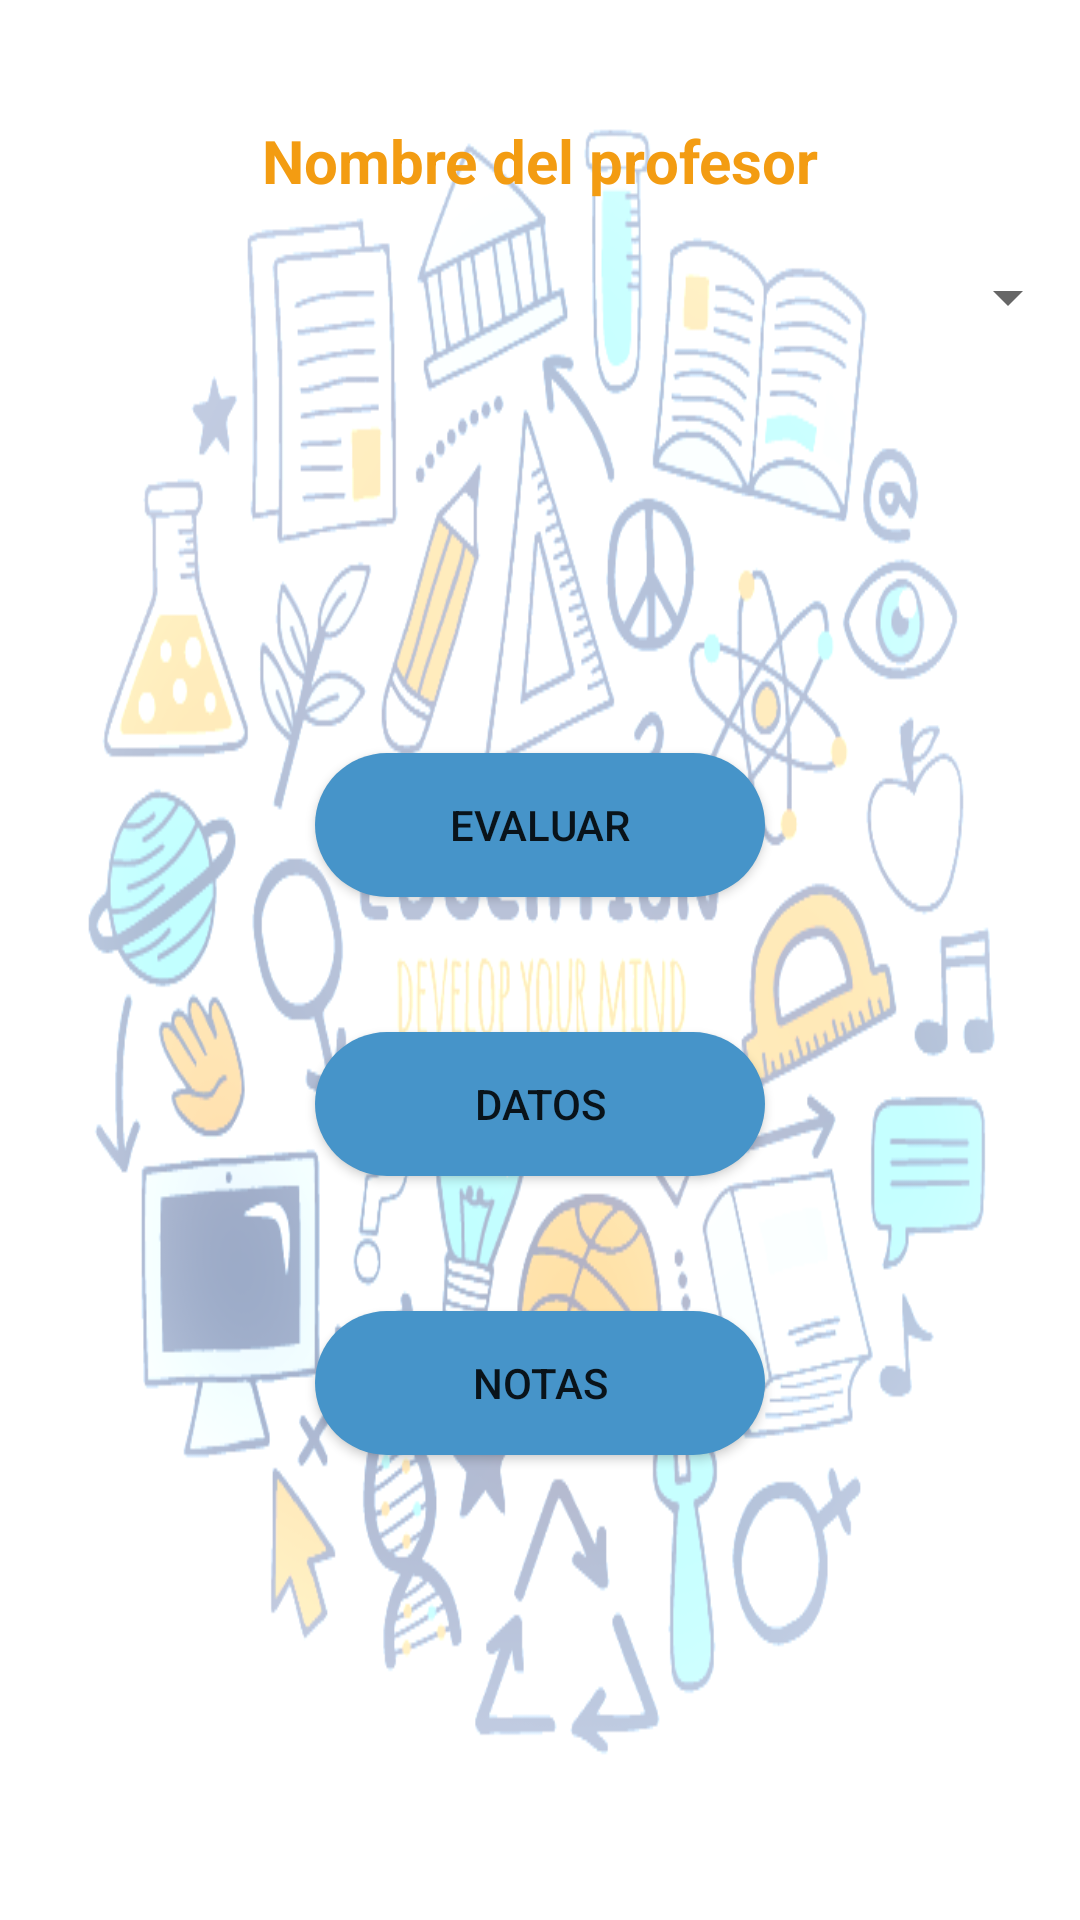

Write the Android layout XML for this screen, with the resource values it uses.
<!-- AndroidManifest.xml: application theme Theme.ArquitecturaAndroid -->
<!-- res/layout/activity_menu_principal.xml -->
<?xml version="1.0" encoding="utf-8"?>
<androidx.constraintlayout.widget.ConstraintLayout xmlns:android="http://schemas.android.com/apk/res/android"
    xmlns:app="http://schemas.android.com/apk/res-auto"
    xmlns:tools="http://schemas.android.com/tools"
    android:layout_width="match_parent"
    android:layout_height="match_parent"
    tools:context=".controllers.MenuPrincipal"
    android:background="@drawable/fondoescolar">


    <TextView
        android:id="@+id/nombreProfe"
        android:layout_width="wrap_content"
        android:layout_height="wrap_content"
        android:text="Nombre del profesor"
        android:textColor="#F39C12"
        android:textStyle="bold"
        android:textSize="60px"
        app:layout_constraintLeft_toLeftOf="parent"
        app:layout_constraintRight_toRightOf="parent"
        app:layout_constraintTop_toTopOf="parent"
        android:layout_marginTop="40dp"/>

    <Spinner
        android:id="@+id/alumnos"
        android:layout_width="match_parent"
        android:layout_height="wrap_content"
        app:layout_constraintLeft_toLeftOf="parent"
        app:layout_constraintRight_toRightOf="parent"
        android:layout_marginTop="20dp"
        app:layout_constraintTop_toBottomOf="@id/nombreProfe"/>

    <Button
        android:id="@+id/btnEvaluar"
        android:layout_marginTop="140dp"
        android:layout_width="150dp"
        android:layout_height="wrap_content"
        app:layout_constraintTop_toBottomOf="@id/alumnos"
        app:layout_constraintStart_toStartOf="parent"
        app:layout_constraintEnd_toEndOf="parent"
        android:background="@drawable/btnmenu"
        android:text="Evaluar"
        android:onClick="activityEvaluar"/>

    <Button
        android:id="@+id/btnDatos"
        android:layout_marginTop="45dp"
        android:layout_width="150dp"
        android:layout_height="wrap_content"
        app:layout_constraintTop_toBottomOf="@id/btnEvaluar"
        app:layout_constraintStart_toStartOf="parent"
        app:layout_constraintEnd_toEndOf="parent"
        android:background="@drawable/btnmenu"
        android:text="Datos"
        android:onClick="activityDatos"/>

    <Button
        android:id="@+id/btnNotas"
        android:layout_marginTop="45dp"
        android:layout_width="150dp"
        android:layout_height="wrap_content"
        app:layout_constraintTop_toBottomOf="@id/btnDatos"
        app:layout_constraintStart_toStartOf="parent"
        app:layout_constraintEnd_toEndOf="parent"
        android:background="@drawable/btnmenu"
        android:text="Notas"
        android:onClick="activityCalificaciones"/>

</androidx.constraintlayout.widget.ConstraintLayout>
<!-- resources referenced by this layout -->
<resources>
  <!-- drawable btnmenu (drawable) -->
  <?xml version="1.0" encoding="utf-8"?>
  <shape xmlns:android="http://schemas.android.com/apk/res/android"
      android:shape="rectangle">
      <corners android:radius="40dp"/>
      <solid android:color="#4694C9"/>
  
  
  </shape>
  <!-- drawable fondoescolar: png bitmap (drawable, 143638 bytes) -->
  <style name="Theme.ArquitecturaAndroid" parent="Theme.MaterialComponents.DayNight.DarkActionBar">
          
          <item name="colorPrimary">@color/purple_500</item>
          <item name="colorPrimaryVariant">@color/purple_700</item>
          <item name="colorOnPrimary">@color/white</item>
          
          <item name="colorSecondary">@color/teal_200</item>
          <item name="colorSecondaryVariant">@color/teal_700</item>
          <item name="colorOnSecondary">@color/black</item>
          
          <item name="android:statusBarColor">?attr/colorPrimaryVariant</item>
          
      </style>
  <!-- not gathered from this repository: default colours our renderer supplied (Android Studio template values) -->
  <color name="purple_500">#FF6200EE</color>
  <color name="purple_700">#FF3700B3</color>
  <color name="teal_200">#FF03DAC5</color>
  <color name="teal_700">#FF018786</color>
  <color name="black">#FF000000</color>
  <color name="white">#FFFFFFFF</color>
</resources>
